Run: headless pygame with SDL's dummy video driver; simulated clock (each Clock.tick advances the game by its frame time, no real sleeping); random seed 0; keys injected as events and as key.get_pressed() state; no mouse input.
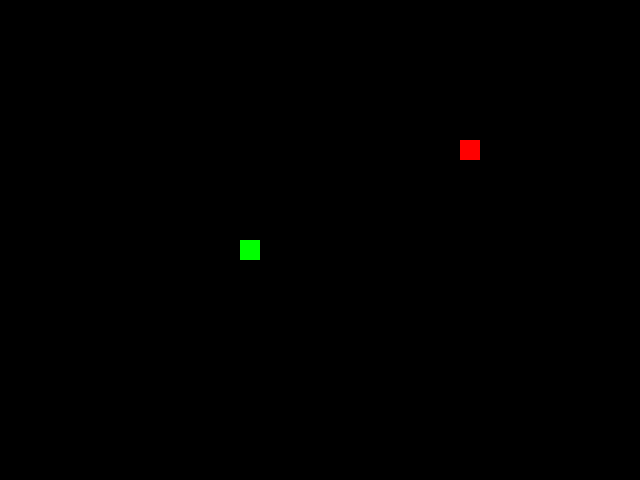
Frame 1 of 4 · flips 1–60 · no input
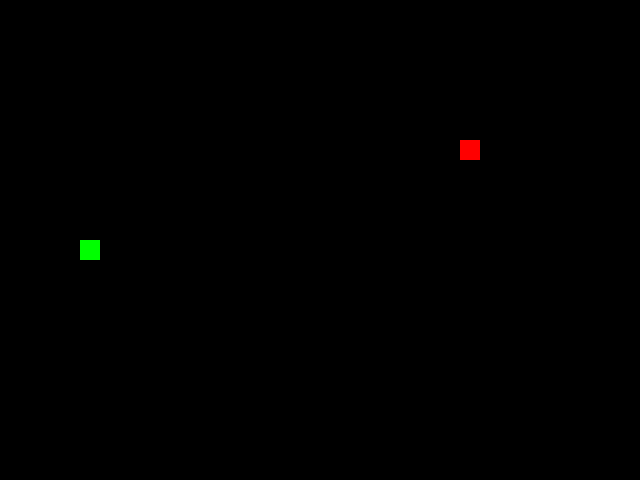
Frame 2 of 4 · flips 61–180 · tapped SPACE, RETURN · held RIGHT (→), D
Frame 3 of 4 · flips 181–300 · held DOWN (↓), S · screen unchanged from frame 2, image omitted
Frame 4 of 4 · flips 301–420 · held LEFT (←), A, UP (↑), W · screen same as frame 1, image omitted

The pygame program that drew these frames:

import pygame
from random import choice

# Константы
SCREEN_WIDTH = 640
SCREEN_HEIGHT = 480
GRID_SIZE = 20
GRID_WIDTH = SCREEN_WIDTH // GRID_SIZE    # 32
GRID_HEIGHT = SCREEN_HEIGHT // GRID_SIZE  # 24

BOARD_BACKGROUND_COLOR = (0, 0, 0)
BORDER_COLOR = (255, 0, 0)
APPLE_COLOR = (255, 0, 0)
SNAKE_COLOR = (0, 255, 0)
SPEED = 20

# Направления
UP = (0, -1)
DOWN = (0, 1)
LEFT = (-1, 0)
RIGHT = (1, 0)

# Все возможные ячейки поля
ALL_CELLS = {
    (x * GRID_SIZE, y * GRID_SIZE)
    for x in range(GRID_WIDTH)
    for y in range(GRID_HEIGHT)
}


class GameObject:
    """Базовый класс игровых объектов."""

    def __init__(self):
        """Инициализирует позицию в центре экрана."""
        self.position = (
            (SCREEN_WIDTH // 2) // GRID_SIZE * GRID_SIZE,
            (SCREEN_HEIGHT // 2) // GRID_SIZE * GRID_SIZE,
        )
        self.body_color = None

    def draw(self, surface):
        """Абстрактный метод отрисовки. Переопределяется в наследниках."""
        pass

    def draw_cell(self, surface, position, color):
        """Заливает одну ячейку указанным цветом."""
        rect = pygame.Rect(position, (GRID_SIZE, GRID_SIZE))
        pygame.draw.rect(surface, color, rect)


class Apple(GameObject):
    """Яблоко — объект, который змейка ест."""

    def __init__(self):
        """Создаёт яблоко в случайной позиции."""
        super().__init__()
        self.body_color = APPLE_COLOR
        self.randomize_position()

    def randomize_position(self, occupied=()):
        """Устанавливает случайную свободную позицию для яблока."""
        free_cells = ALL_CELLS - set(occupied)
        if free_cells:
            self.position = choice(tuple(free_cells))
        else:
            self.position = None  # поле заполнено — победа

    def draw(self, surface):
        """Отрисовывает яблоко."""
        if self.position:
            self.draw_cell(surface, self.position, self.body_color)


class Snake(GameObject):
    """Змейка — управляемый игроком объект."""

    def __init__(self):
        """Инициализирует змейку из одной головы в центре."""
        super().__init__()
        self.length = 1
        self.positions = [self.position]
        self.direction = RIGHT
        self.next_direction = None
        self.body_color = SNAKE_COLOR
        self.last = None

    def update_direction(self):
        """Применяет отложенное направление."""
        if self.next_direction:
            self.direction = self.next_direction
            self.next_direction = None

    def move(self, apple):
        """Перемещает змейку. Если съела яблоко — растёт."""
        head_x, head_y = self.get_head_position()
        dx, dy = self.direction

        new_head = (
            (head_x + dx * GRID_SIZE) % SCREEN_WIDTH,
            (head_y + dy * GRID_SIZE) % SCREEN_HEIGHT,
        )

        self.positions.insert(0, new_head)

        # Если новая голова на яблоке — длина увеличивается,
        # и хвост НЕ удаляется
        if apple.position and new_head == apple.position:
            self.length += 1
            apple.randomize_position(self.positions)

        if len(self.positions) > self.length:
            self.last = self.positions.pop()
        else:
            self.last = None

    def draw(self, surface):
        """Отрисовывает все сегменты змейки и затирает хвост."""
        for position in self.positions:
            self.draw_cell(surface, position, self.body_color)
        if self.last:
            self.draw_cell(surface, self.last, BOARD_BACKGROUND_COLOR)

    def get_head_position(self):
        """Возвращает координаты головы змейки."""
        return self.positions[0]

    def reset(self):
        """Сбрасывает змейку в начальное состояние."""
        self.length = 1
        self.positions = [self.position]
        self.direction = choice([UP, DOWN, LEFT, RIGHT])
        self.next_direction = None
        self.last = None


def handle_keys(snake):
    """Обрабатывает нажатия клавиш для смены направления."""
    for event in pygame.event.get():
        if event.type == pygame.QUIT:
            pygame.quit()
            raise SystemExit
        if event.type == pygame.KEYDOWN:
            if event.key == pygame.K_UP and snake.direction != DOWN:
                snake.next_direction = UP
            elif event.key == pygame.K_DOWN and snake.direction != UP:
                snake.next_direction = DOWN
            elif event.key == pygame.K_LEFT and snake.direction != RIGHT:
                snake.next_direction = LEFT
            elif event.key == pygame.K_RIGHT and snake.direction != LEFT:
                snake.next_direction = RIGHT


def main():
    """Основной игровой цикл."""
    pygame.init()
    screen = pygame.display.set_mode((SCREEN_WIDTH, SCREEN_HEIGHT))
    pygame.display.set_caption('Изгиб Питона')
    clock = pygame.time.Clock()

    snake = Snake()
    apple = Apple()
    apple.randomize_position(snake.positions)

    running = True
    while running:
        clock.tick(SPEED)
        handle_keys(snake)
        snake.update_direction()

        # move() сам обрабатывает поедание яблока и рост
        snake.move(apple)

        # Проверка самоукуса
        if snake.get_head_position() in snake.positions[1:]:
            snake.reset()
            screen.fill(BOARD_BACKGROUND_COLOR)
            apple.randomize_position(snake.positions)

        screen.fill(BOARD_BACKGROUND_COLOR)
        snake.draw(screen)
        apple.draw(screen)
        pygame.display.update()

    pygame.quit()


if __name__ == '__main__':
    main()
